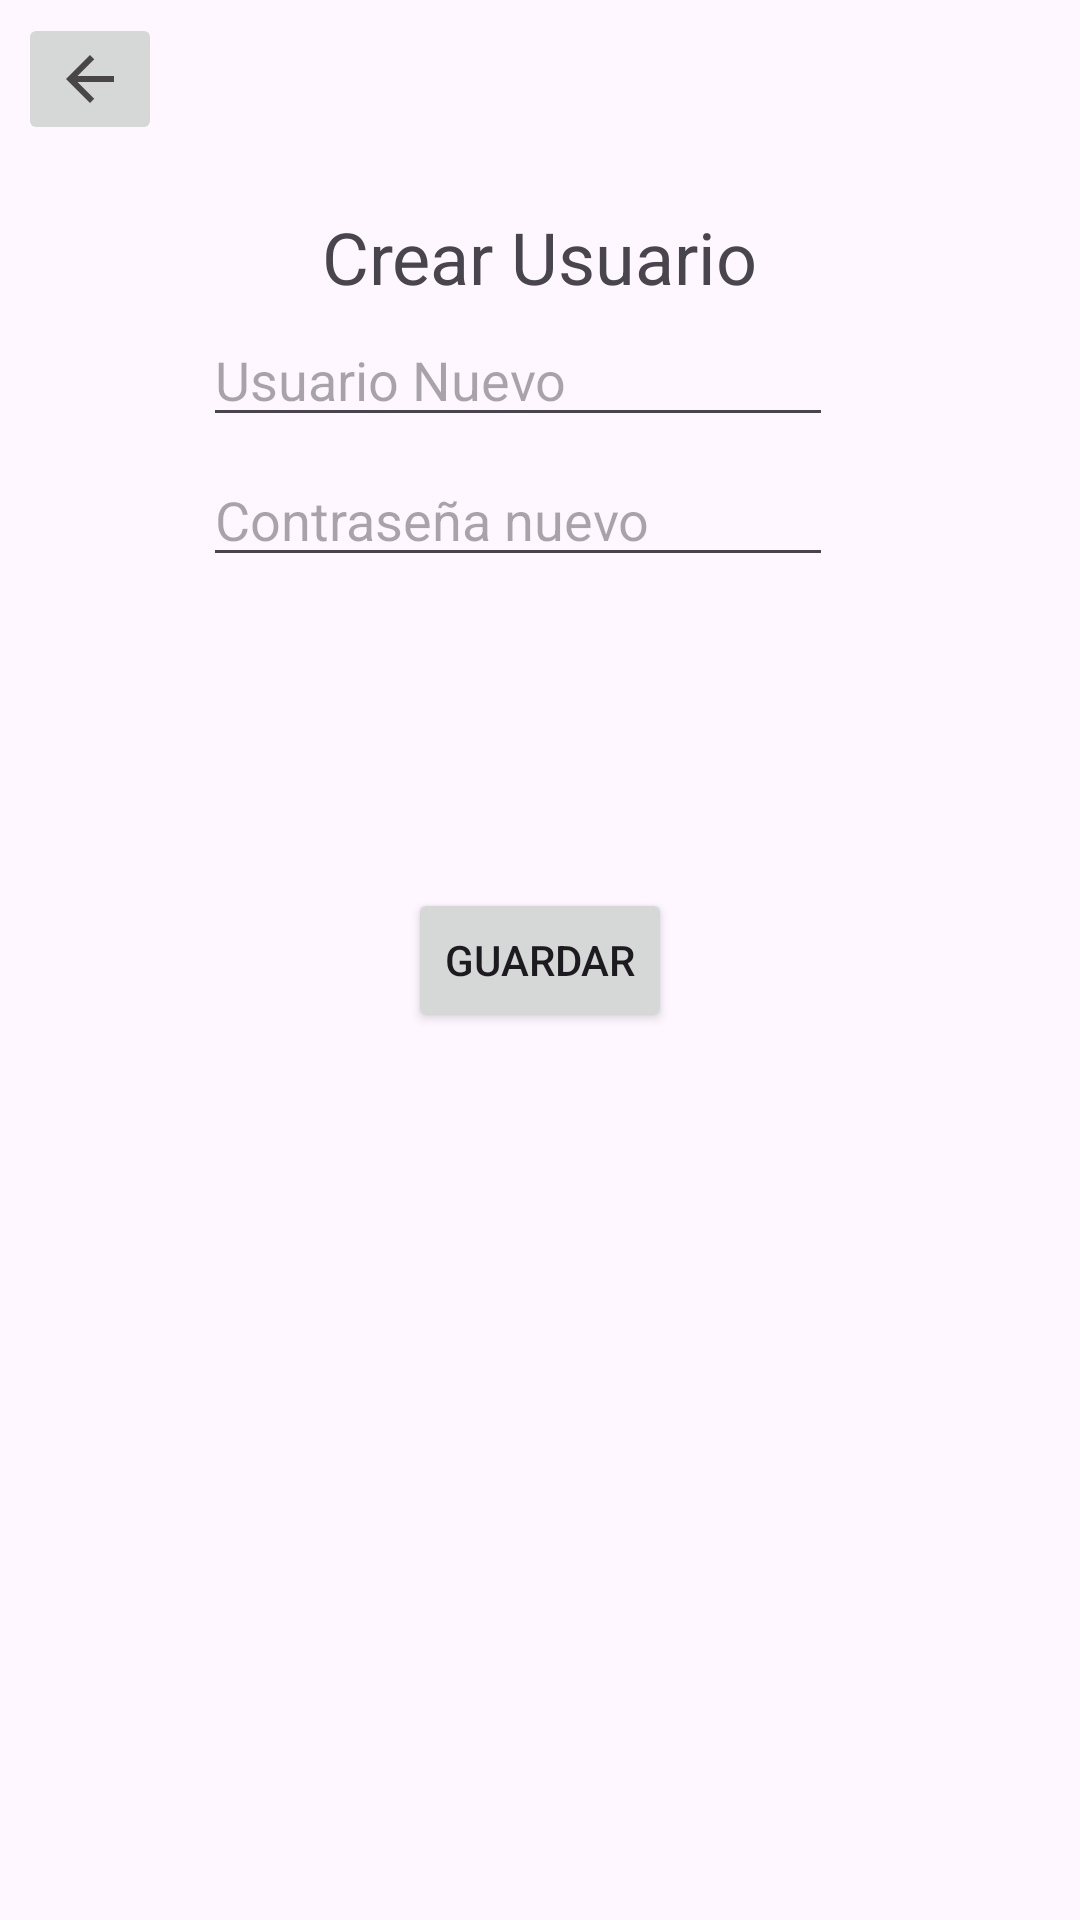

Android layout source for this screen:
<!-- AndroidManifest.xml: application theme Theme.CrudPrueba -->
<!-- res/layout/activity_registro.xml -->
<?xml version="1.0" encoding="utf-8"?>
<androidx.constraintlayout.widget.ConstraintLayout xmlns:android="http://schemas.android.com/apk/res/android"
    xmlns:app="http://schemas.android.com/apk/res-auto"
    xmlns:tools="http://schemas.android.com/tools"
    android:id="@+id/main"
    android:layout_width="match_parent"
    android:layout_height="match_parent"
    tools:context=".RegistroActivity">

    <TextView
        android:id="@+id/txtCrear"
        android:layout_width="wrap_content"
        android:layout_height="wrap_content"
        android:text="Crear Usuario"
        android:textSize="24sp"
        app:layout_constraintBottom_toBottomOf="parent"
        app:layout_constraintEnd_toEndOf="parent"
        app:layout_constraintStart_toStartOf="parent"
        app:layout_constraintTop_toTopOf="parent"
        app:layout_constraintVertical_bias="0.114" />

    <EditText
        android:id="@+id/txtUsuarioNuevo"
        android:layout_width="wrap_content"
        android:layout_height="wrap_content"
        android:ems="10"
        android:hint="Usuario Nuevo"
        android:inputType="text"
        app:layout_constraintBottom_toBottomOf="parent"
        app:layout_constraintEnd_toEndOf="parent"
        app:layout_constraintHorizontal_bias="0.452"
        app:layout_constraintStart_toStartOf="parent"
        app:layout_constraintTop_toTopOf="parent"
        app:layout_constraintVertical_bias="0.174" />

    <EditText
        android:id="@+id/txtContrasenaNueva"
        android:layout_width="wrap_content"
        android:layout_height="wrap_content"
        android:ems="10"
        android:hint="Contraseña nuevo"
        android:inputType="text"
        app:layout_constraintBottom_toBottomOf="parent"
        app:layout_constraintEnd_toEndOf="parent"
        app:layout_constraintHorizontal_bias="0.452"
        app:layout_constraintStart_toStartOf="parent"
        app:layout_constraintTop_toTopOf="parent"
        app:layout_constraintVertical_bias="0.252" />

    <Button
        android:id="@+id/btnCrearUsuario"
        android:layout_width="wrap_content"
        android:layout_height="wrap_content"
        android:text="Guardar"
        app:layout_constraintBottom_toBottomOf="parent"
        app:layout_constraintEnd_toEndOf="parent"
        app:layout_constraintStart_toStartOf="parent"
        app:layout_constraintTop_toTopOf="parent" />

    <ImageButton
        android:id="@+id/btnAtras"
        android:layout_width="wrap_content"
        android:layout_height="wrap_content"
        app:layout_constraintBottom_toBottomOf="parent"
        app:layout_constraintEnd_toEndOf="parent"
        app:layout_constraintHorizontal_bias="0.019"
        app:layout_constraintStart_toStartOf="parent"
        app:layout_constraintTop_toTopOf="parent"
        app:layout_constraintVertical_bias="0.007"
        app:srcCompat="@drawable/ic_atras" />
</androidx.constraintlayout.widget.ConstraintLayout>
<!-- resources referenced by this layout -->
<resources>
  <!-- drawable ic_atras (drawable) -->
  <vector xmlns:android="http://schemas.android.com/apk/res/android" android:autoMirrored="true" android:height="24dp" android:tint="#484646" android:viewportHeight="24" android:viewportWidth="24" android:width="24dp">
        
      <path android:fillColor="@android:color/white" android:pathData="M20,11H7.83l5.59,-5.59L12,4l-8,8 8,8 1.41,-1.41L7.83,13H20v-2z"/>
      
  </vector>
  <style name="Theme.CrudPrueba" parent="Base.Theme.CrudPrueba" />
  <style name="Base.Theme.CrudPrueba" parent="Theme.Material3.DayNight.NoActionBar">
          
          
      </style>
</resources>
